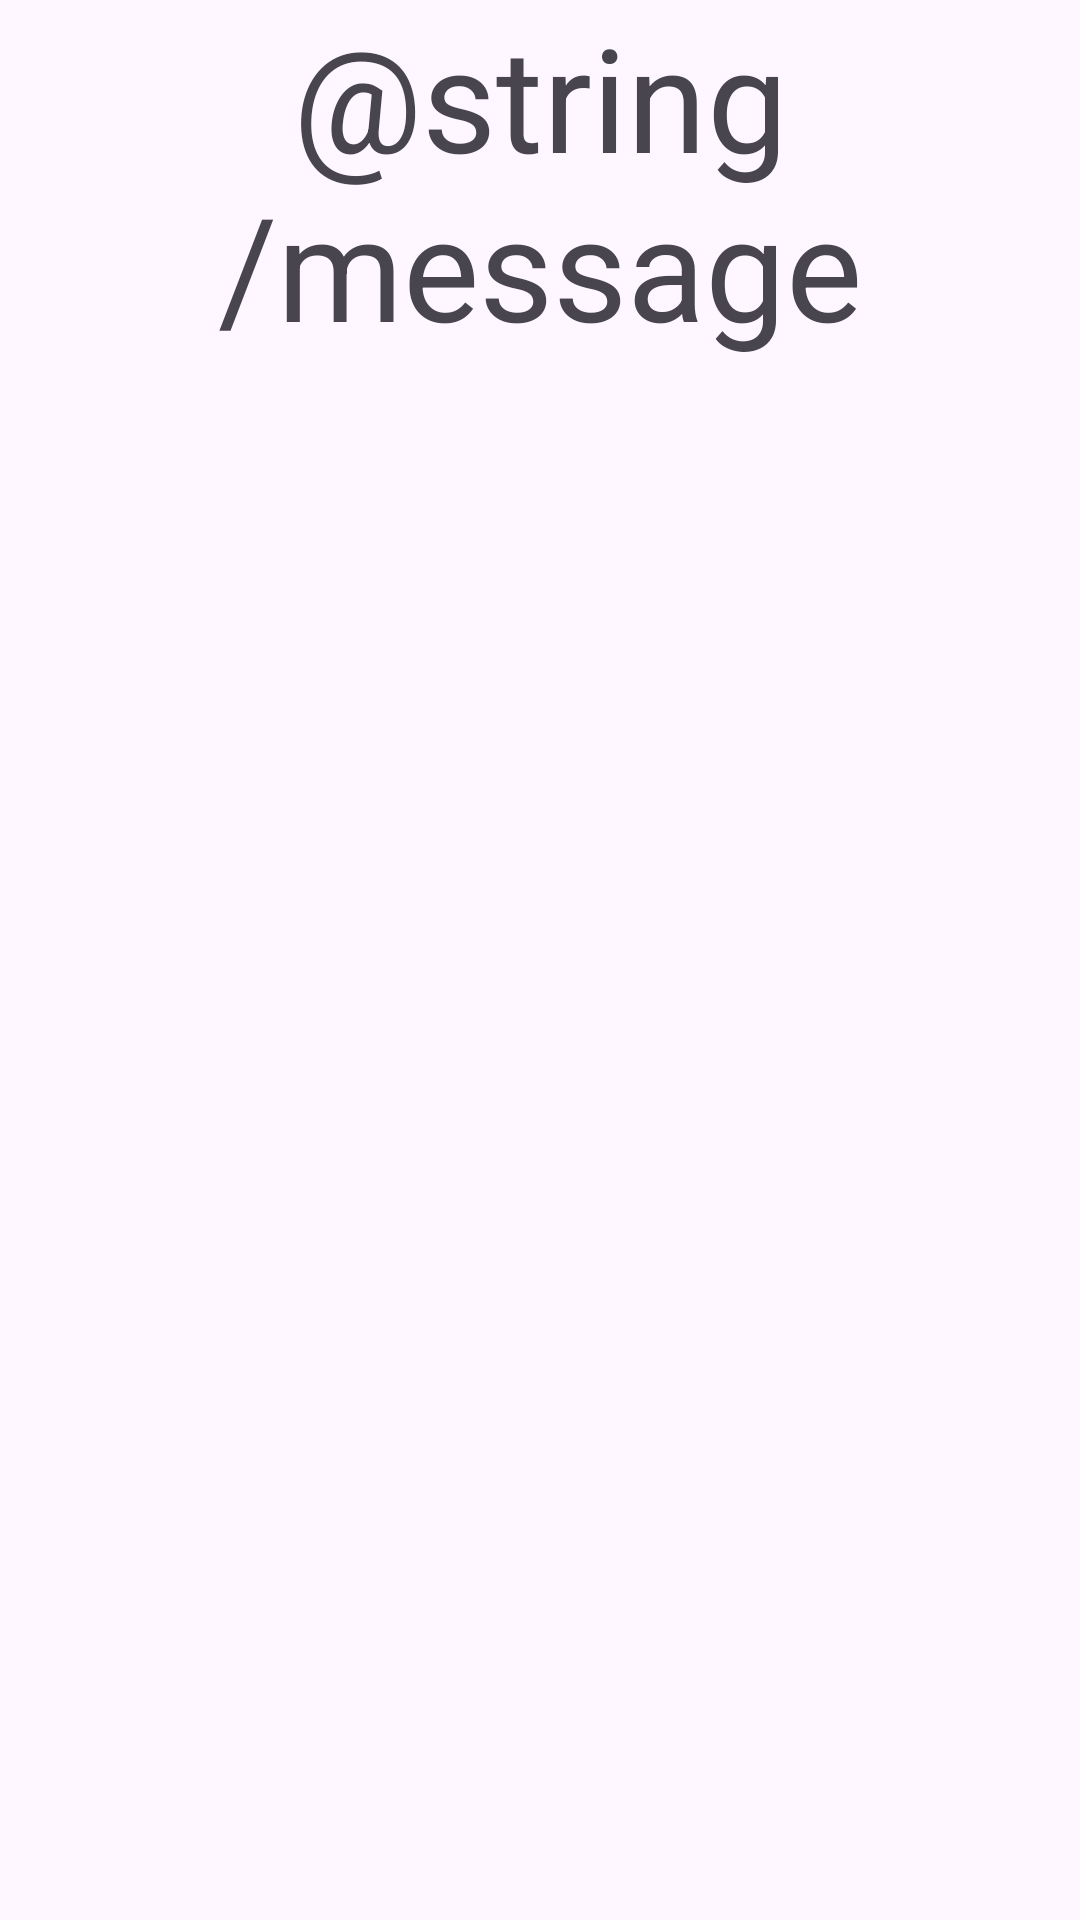

Reconstruct the res/layout file that produces this screen, plus the resources it refers to.
<!-- AndroidManifest.xml: application theme Theme.BaseAndroidProject -->
<!-- res/layout/fragment_message.xml -->
<?xml version="1.0" encoding="utf-8"?>
<LinearLayout xmlns:android="http://schemas.android.com/apk/res/android"
    android:layout_width="match_parent"
    android:layout_height="match_parent">


    <androidx.appcompat.widget.AppCompatTextView
        android:textSize="48sp"
        android:text="@string/message"
        android:gravity="center"
        android:layout_width="match_parent"
        android:layout_height="wrap_content"/>



</LinearLayout>
<!-- resources referenced by this layout -->
<resources>
  <style name="Theme.BaseAndroidProject" parent="Base.Theme.BaseAndroidProject" />
  <style name="Base.Theme.BaseAndroidProject" parent="Theme.Material3.DayNight.NoActionBar" />
</resources>
